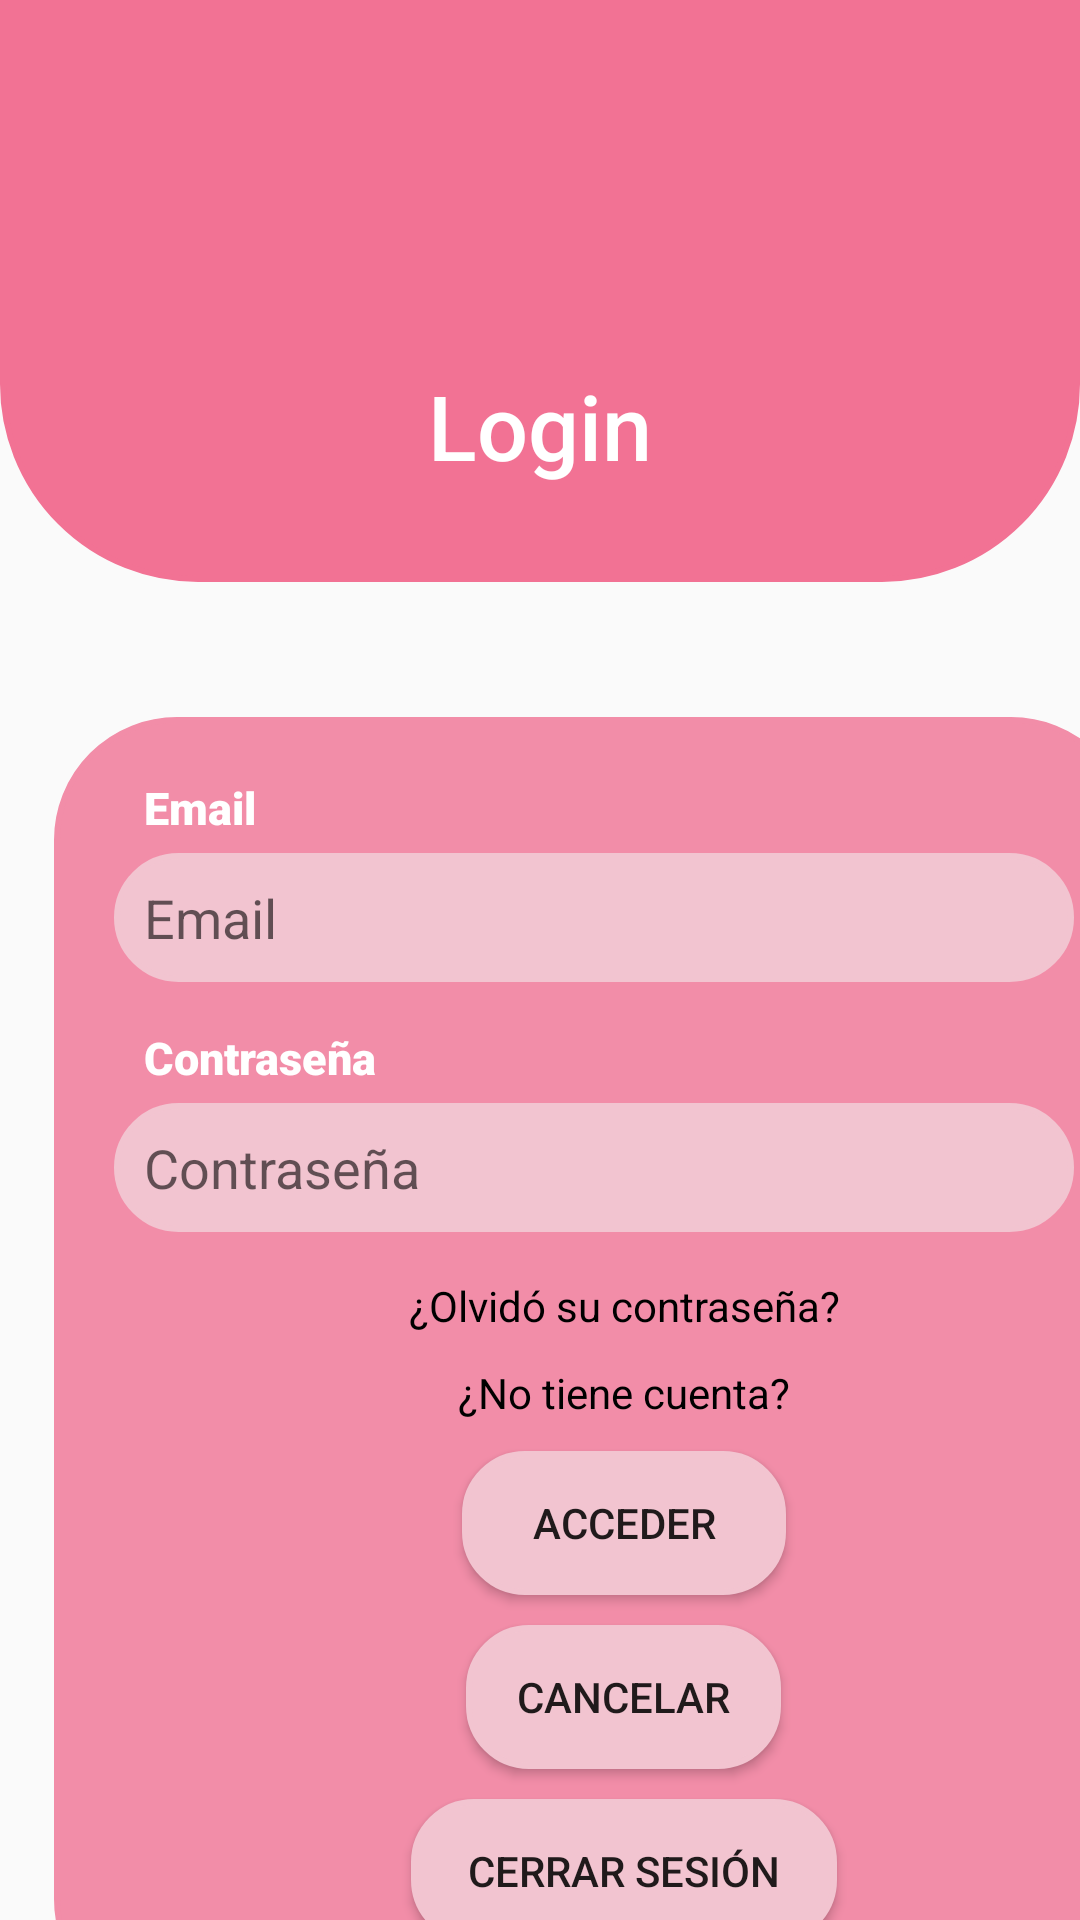

Layout XML and referenced resources for this Android screen:
<!-- AndroidManifest.xml: application theme Theme.AppCompat.Light.NoActionBar -->
<!-- res/layout/ventana_login.xml -->
<?xml version="1.0" encoding="utf-8"?>
<LinearLayout xmlns:android="http://schemas.android.com/apk/res/android"
    xmlns:app="http://schemas.android.com/apk/res-auto"
    android:id="@+id/contenidoLogin"
    android:orientation="vertical"
    android:layout_width="match_parent"
    android:layout_height="match_parent">

    <FrameLayout
        android:layout_width="match_parent"
        android:layout_height="194dp"
        android:background="@drawable/borde_cabecera"
        android:layout_marginBottom="45dp">

        <TextView
            android:layout_width="wrap_content"
            android:layout_height="wrap_content"
            android:layout_gravity="center"
            android:layout_marginTop="45dp"
            android:fontFamily="sans-serif-medium"
            android:text="Login"
            android:textAlignment="center"
            android:textColor="@color/white"
            android:textSize="30dp" />

        <ImageView
            android:id="@+id/imageView"
            android:layout_width="217dp"
            android:layout_height="113dp"
            android:layout_gravity="center_horizontal"
            android:src="@drawable/logo" />
    </FrameLayout>

    <FrameLayout
        android:layout_width="360dp"
        android:layout_height="435dp"
        android:layout_marginLeft="18dp"
        android:background="@drawable/borde_form">

        <LinearLayout
            android:layout_width="match_parent"
            android:layout_height="match_parent"
            android:layout_marginLeft="20dp"
            android:layout_marginTop="20dp"
            android:layout_marginBottom="20dp"
            android:orientation="vertical">

            <TextView
                android:layout_width="140dp"
                android:layout_height="wrap_content"
                android:layout_marginLeft="10dp"
                android:layout_marginBottom="5dp"
                android:fontFamily="sans-serif-black"
                android:text="Email"
                android:textColor="@color/white"
                android:textSize="15dp" />

            <EditText
                android:id="@+id/inputEmailLogin"
                android:layout_width="match_parent"
                android:layout_height="43dp"
                android:layout_gravity="end"
                android:layout_marginRight="20dp"
                android:background="@drawable/borde_input"
                android:hint="Email"
                android:paddingLeft="10dp" />

            <TextView
                android:layout_width="140dp"
                android:layout_height="wrap_content"
                android:layout_marginLeft="10dp"
                android:layout_marginTop="15dp"
                android:layout_marginBottom="5dp"
                android:fontFamily="sans-serif-black"
                android:text="Contraseña"
                android:textColor="@color/white"
                android:textSize="15dp" />

            <EditText
                android:id="@+id/inputClaveLogin"
                android:layout_width="match_parent"
                android:layout_height="43dp"
                android:layout_gravity="end"
                android:layout_marginRight="20dp"
                android:layout_marginBottom="15dp"
                android:background="@drawable/borde_input"
                android:fontFamily="sans-serif"
                android:hint="Contraseña"
                android:inputType="textPassword"
                android:paddingLeft="10dp" />

            <TextView
                android:id="@+id/textRestablecerContraseñaLog"
                android:layout_width="match_parent"
                android:layout_height="wrap_content"
                android:gravity="center"
                android:text="¿Olvidó su contraseña?"
                android:textColor="@color/black" />

            <TextView
                android:id="@+id/textRegistro"
                android:layout_width="match_parent"
                android:layout_height="wrap_content"
                android:layout_marginTop="10dp"
                android:gravity="center"
                android:text="¿No tiene cuenta?"
                android:textColor="@color/black" />

            <Button
                android:id="@+id/btnAcceder"
                android:layout_width="108dp"
                android:layout_height="wrap_content"
                android:layout_gravity="center"
                android:layout_marginTop="10dp"
                android:layout_marginBottom="10dp"
                android:background="@drawable/borde_boton"
                android:text="Acceder" />

            <Button
                android:layout_width="105dp"
                android:layout_height="wrap_content"
                android:layout_gravity="center"
                android:layout_marginBottom="10dp"
                android:background="@drawable/borde_boton"
                android:text="Cancelar" />

            <Button
                android:id="@+id/btnCerrarSesion"
                android:layout_width="142dp"
                android:layout_height="wrap_content"
                android:layout_gravity="center"
                android:background="@drawable/borde_boton"
                android:text="Cerrar sesión" />
        </LinearLayout>
    </FrameLayout>
</LinearLayout>
<!-- resources referenced by this layout -->
<resources>
  <color name="black">#FF000000</color>
  <color name="white">#FFFFFFFF</color>
  <!-- drawable borde_boton (drawable) -->
  <?xml version="1.0" encoding="utf-8"?>
  <shape xmlns:android="http://schemas.android.com/apk/res/android">
      <solid android:color="@color/pink_light_light"/>
      <stroke
          android:width="2dp"
          android:color="@color/pink_light_light"/>
      <corners android:radius="20dp"/>
  </shape>
  <!-- drawable borde_cabecera (drawable) -->
  <?xml version="1.0" encoding="utf-8"?>
  <shape xmlns:android="http://schemas.android.com/apk/res/android">
      <solid android:color="@color/pink" />
      <stroke
          android:width="2dp"
          android:color="@color/pink"/>
      <corners
          android:bottomLeftRadius="65dp"
          android:bottomRightRadius="65dp"/>
  </shape>
  <!-- drawable borde_form (drawable) -->
  <?xml version="1.0" encoding="utf-8"?>
  <shape xmlns:android="http://schemas.android.com/apk/res/android">
      <solid android:color="@color/pink_light"/>
      <stroke
          android:width="2dp"
          android:color="@color/pink_light"/>
      <corners
          android:radius="40dp"/>
  </shape>
  <!-- drawable borde_input (drawable) -->
  <?xml version="1.0" encoding="utf-8"?>
  <shape xmlns:android="http://schemas.android.com/apk/res/android">
      <solid android:color="@color/pink_light_light"/>
      <stroke
          android:width="2dp"
          android:color="@color/pink_light_light"/>
      <corners
          android:radius="30dp"/>
  </shape>
  <color name="pink_light_light">#F2C4D0</color>
  <color name="pink">#F27294</color>
  <color name="pink_light">#F28DA8</color>
</resources>
